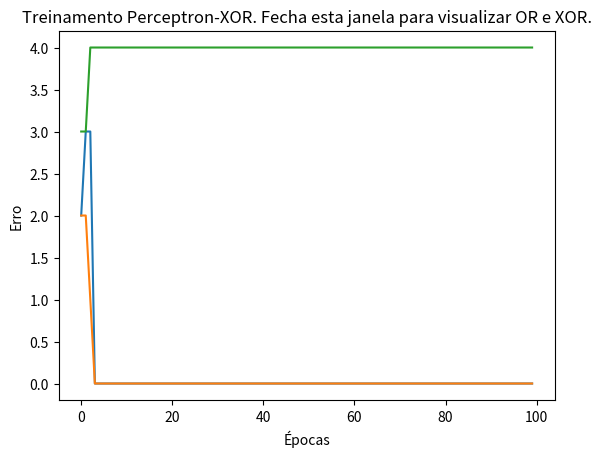

Reproduce this figure in Python.
import numpy as np
import matplotlib.pyplot as plt
import matplotlib

class Perceptron:
    def __init__(self, input_size, learning_rate=0.1, epochs=100):
        self.weights = np.zeros(input_size + 1)
        self.learning_rate = learning_rate
        self.epochs = epochs

    def predict(self, x):
        z = np.dot(x, self.weights[1:]) + self.weights[0]
        return 1 if z >= 0 else 0

    def fit(self, X, y):
        errors = []
        for _ in range(self.epochs):
            total_error = 0
            for xi, target in zip(X, y):
                prediction = self.predict(xi)
                error = target - prediction
                self.weights[1:] += self.learning_rate * error * xi
                self.weights[0] += self.learning_rate * error
                total_error += int(error != 0.0)
            errors.append(total_error)
        return errors

def train_perceptron(logic_gate, X, y):
    perceptron = Perceptron(input_size=2)
    errors = perceptron.fit(X, y)
    
    plt.plot(errors)
    plt.title(f'Treinamento Perceptron-{logic_gate}. Fecha esta janela para visualizar OR e XOR.')
    plt.xlabel('Épocas')
    plt.ylabel('Erro')
    
    plt.show()

def main():
    X_and = np.array([[0, 0], [0, 1], [1, 0], [1, 1]])
    y_and = np.array([0, 0, 0, 1])
    train_perceptron('AND', X_and, y_and)

    X_or = np.array([[0, 0], [0, 1], [1, 0], [1, 1]])
    y_or = np.array([0, 1, 1, 1])
    train_perceptron('OR', X_or, y_or)

    X_xor = np.array([[0, 0], [0, 1], [1, 0], [1, 1]])
    y_xor = np.array([0, 1, 1, 0])
    train_perceptron('XOR', X_xor, y_xor)

if __name__ == '__main__':
    main()
